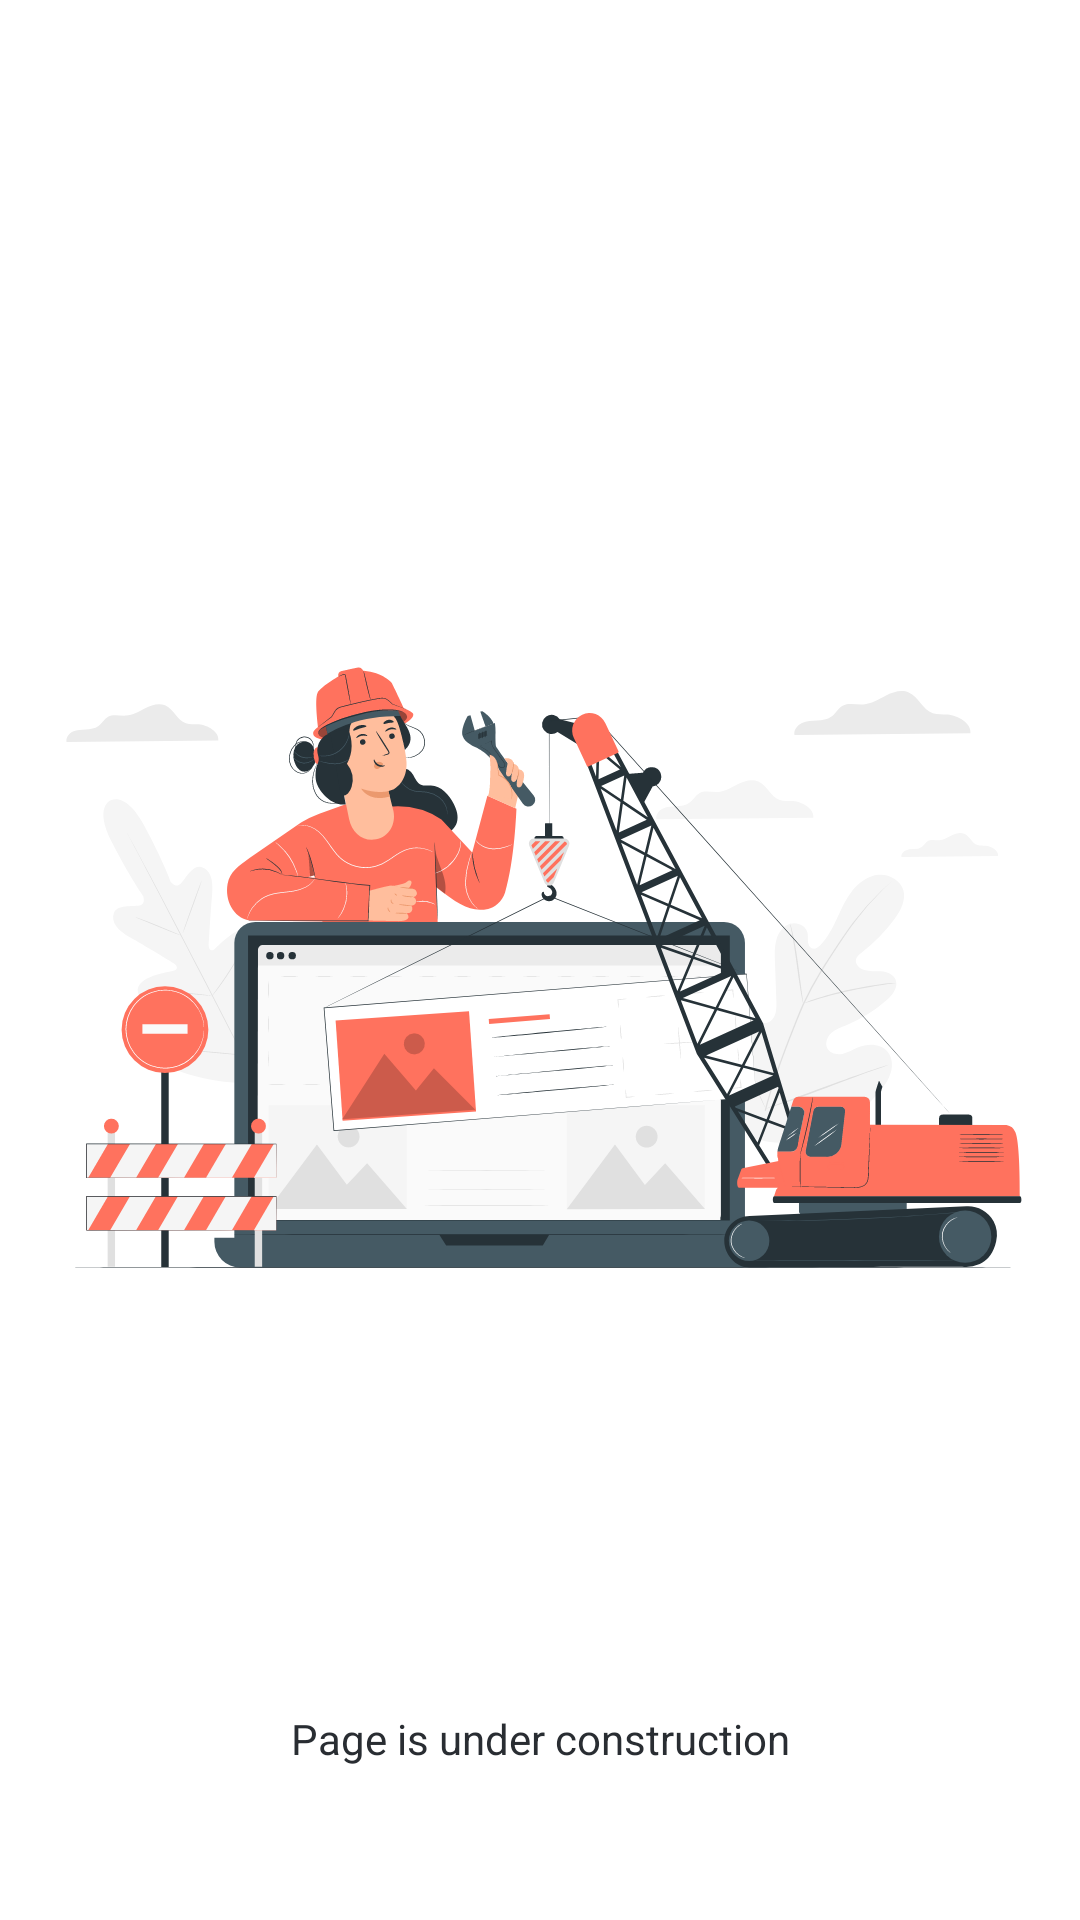

The Android layout XML behind this screen, and the referenced resources:
<!-- AndroidManifest.xml: application theme Theme.VarensUITest -->
<!-- res/layout/fragment_home.xml -->
<?xml version="1.0" encoding="utf-8"?>
<androidx.constraintlayout.widget.ConstraintLayout xmlns:android="http://schemas.android.com/apk/res/android"
    xmlns:app="http://schemas.android.com/apk/res-auto"
    xmlns:tools="http://schemas.android.com/tools"
    android:layout_width="match_parent"
    android:layout_height="match_parent"
    android:layout_gravity="center_horizontal"
    android:orientation="vertical">

    <ImageView
        android:id="@+id/under_construction_image_view"
        android:layout_width="wrap_content"
        android:layout_height="wrap_content"
        android:src="@drawable/under_construction_pana"
        app:layout_constraintBottom_toBottomOf="parent"
        app:layout_constraintEnd_toEndOf="parent"
        app:layout_constraintHorizontal_bias="0.5"
        app:layout_constraintStart_toStartOf="parent"
        app:layout_constraintTop_toTopOf="parent" />

    <TextView
        android:layout_width="wrap_content"
        android:layout_height="wrap_content"
        android:text="@string/page_is_under_construction_str"
        android:textColor="@color/secondary_black"
        app:layout_constraintTop_toBottomOf="@id/under_construction_image_view"
        app:layout_constraintEnd_toEndOf="parent"
        app:layout_constraintStart_toStartOf="parent" />

</androidx.constraintlayout.widget.ConstraintLayout>
<!-- resources referenced by this layout -->
<resources>
  <color name="secondary_black">#292D32</color>
  <!-- drawable under_construction_pana: vector/xml drawable (drawable, 66942 chars, omitted) -->
  <string name="page_is_under_construction_str">Page is under construction</string>
  <style name="Theme.VarensUITest" parent="Theme.MaterialComponents.DayNight.DarkActionBar">
          
          <item name="colorPrimary">@color/purple_500</item>
          <item name="colorPrimaryVariant">@color/purple_700</item>
          <item name="colorOnPrimary">@color/white</item>
          
          <item name="colorSecondary">@color/teal_200</item>
          <item name="colorSecondaryVariant">@color/teal_700</item>
          <item name="colorOnSecondary">@color/black</item>
          
          <item name="android:statusBarColor" tools:targetApi="l">?attr/colorPrimaryVariant</item>
          
      </style>
  <color name="purple_500">#FF6200EE</color>
  <color name="purple_700">#FF3700B3</color>
  <color name="white">#FFFFFFFF</color>
  <color name="teal_200">#FF03DAC5</color>
  <color name="teal_700">#FF018786</color>
  <color name="black">#FF000000</color>
</resources>
